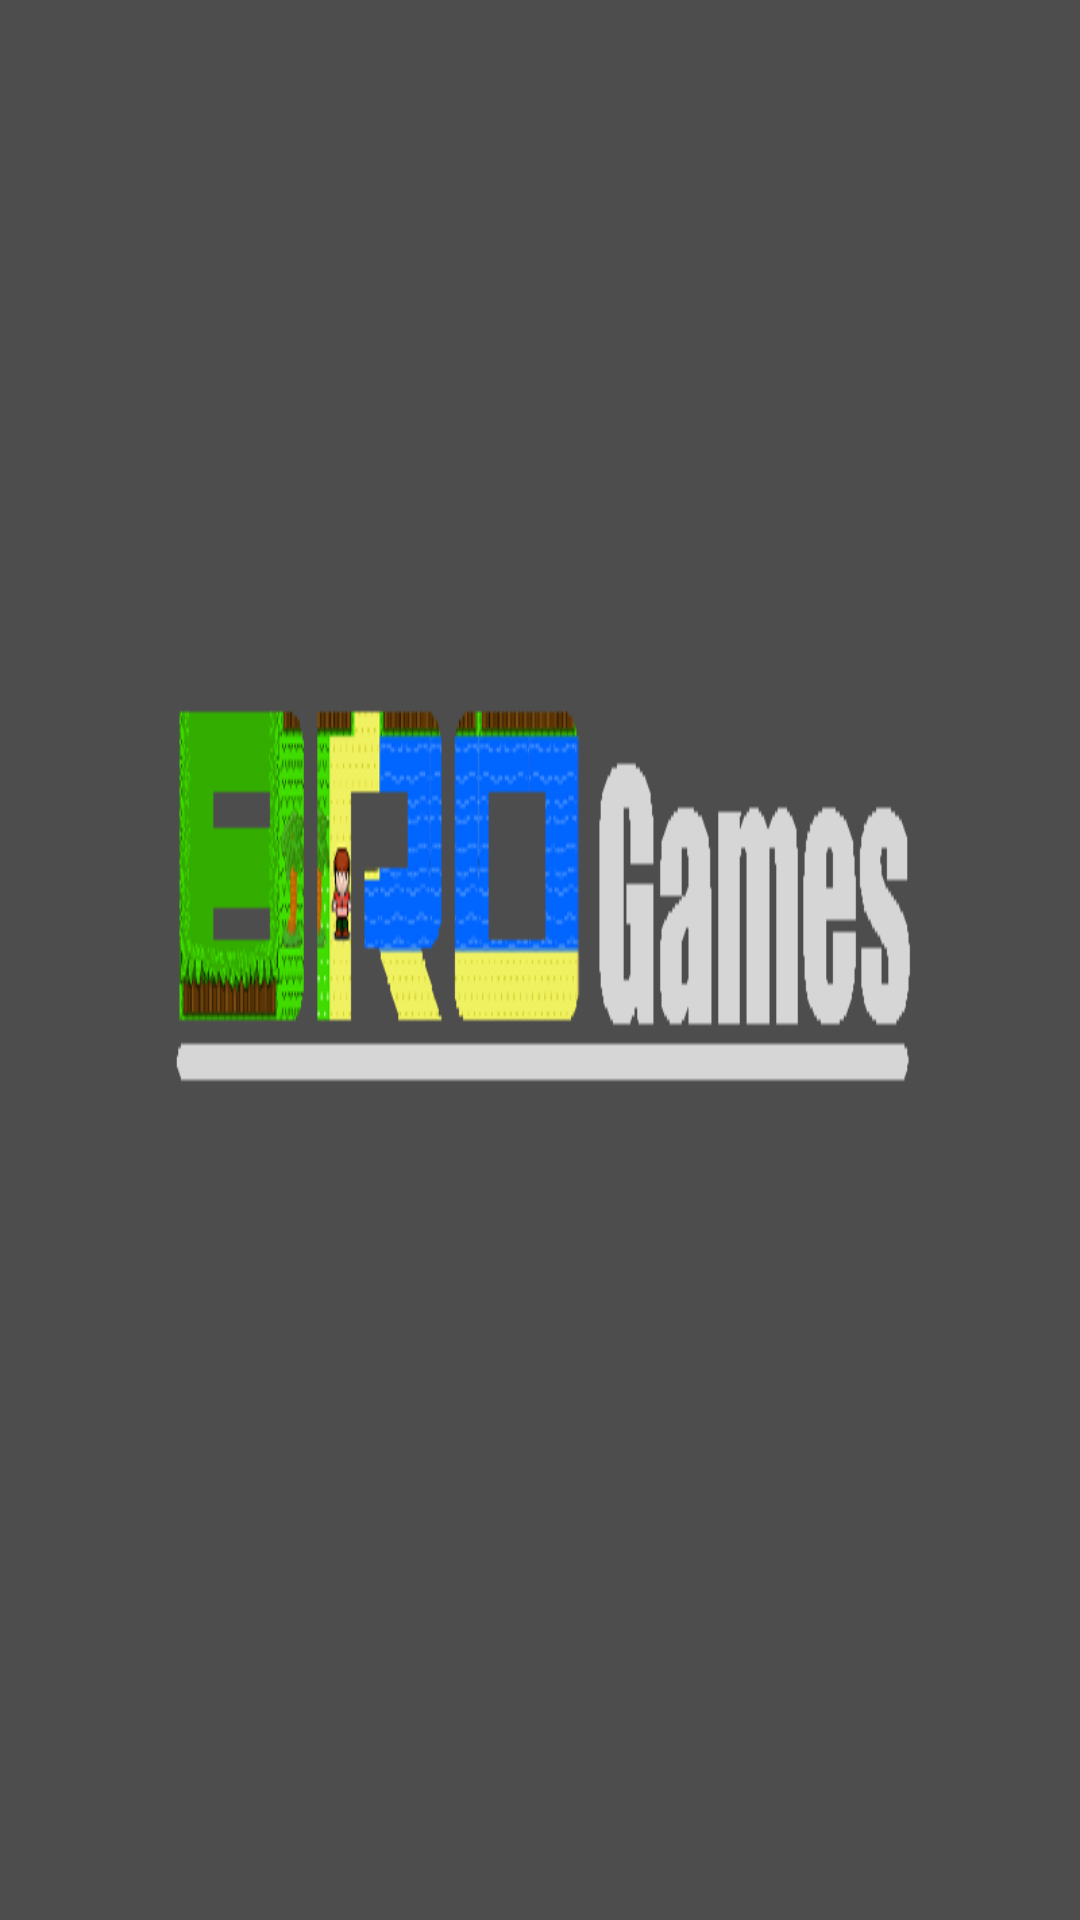

Here is an Android app screen rendered from its layout file. Give the layout XML and the strings, colors and styles it references.
<!-- AndroidManifest.xml: application theme Theme.Stranded.NoTitleBar.Fullscreen -->
<!-- res/layout/splash_screen.xml -->
<?xml version="1.0" encoding="utf-8"?>
<LinearLayout 
    xmlns:android="http://schemas.android.com/apk/res/android"
    android:layout_width="match_parent"
    android:layout_height="match_parent"
    android:orientation="horizontal"
    android:background="@drawable/splash_screen"
    >
</LinearLayout>
<!-- resources referenced by this layout -->
<resources>
  <!-- drawable splash_screen: png bitmap (drawable-hdpi, 28459 bytes) -->
</resources>
